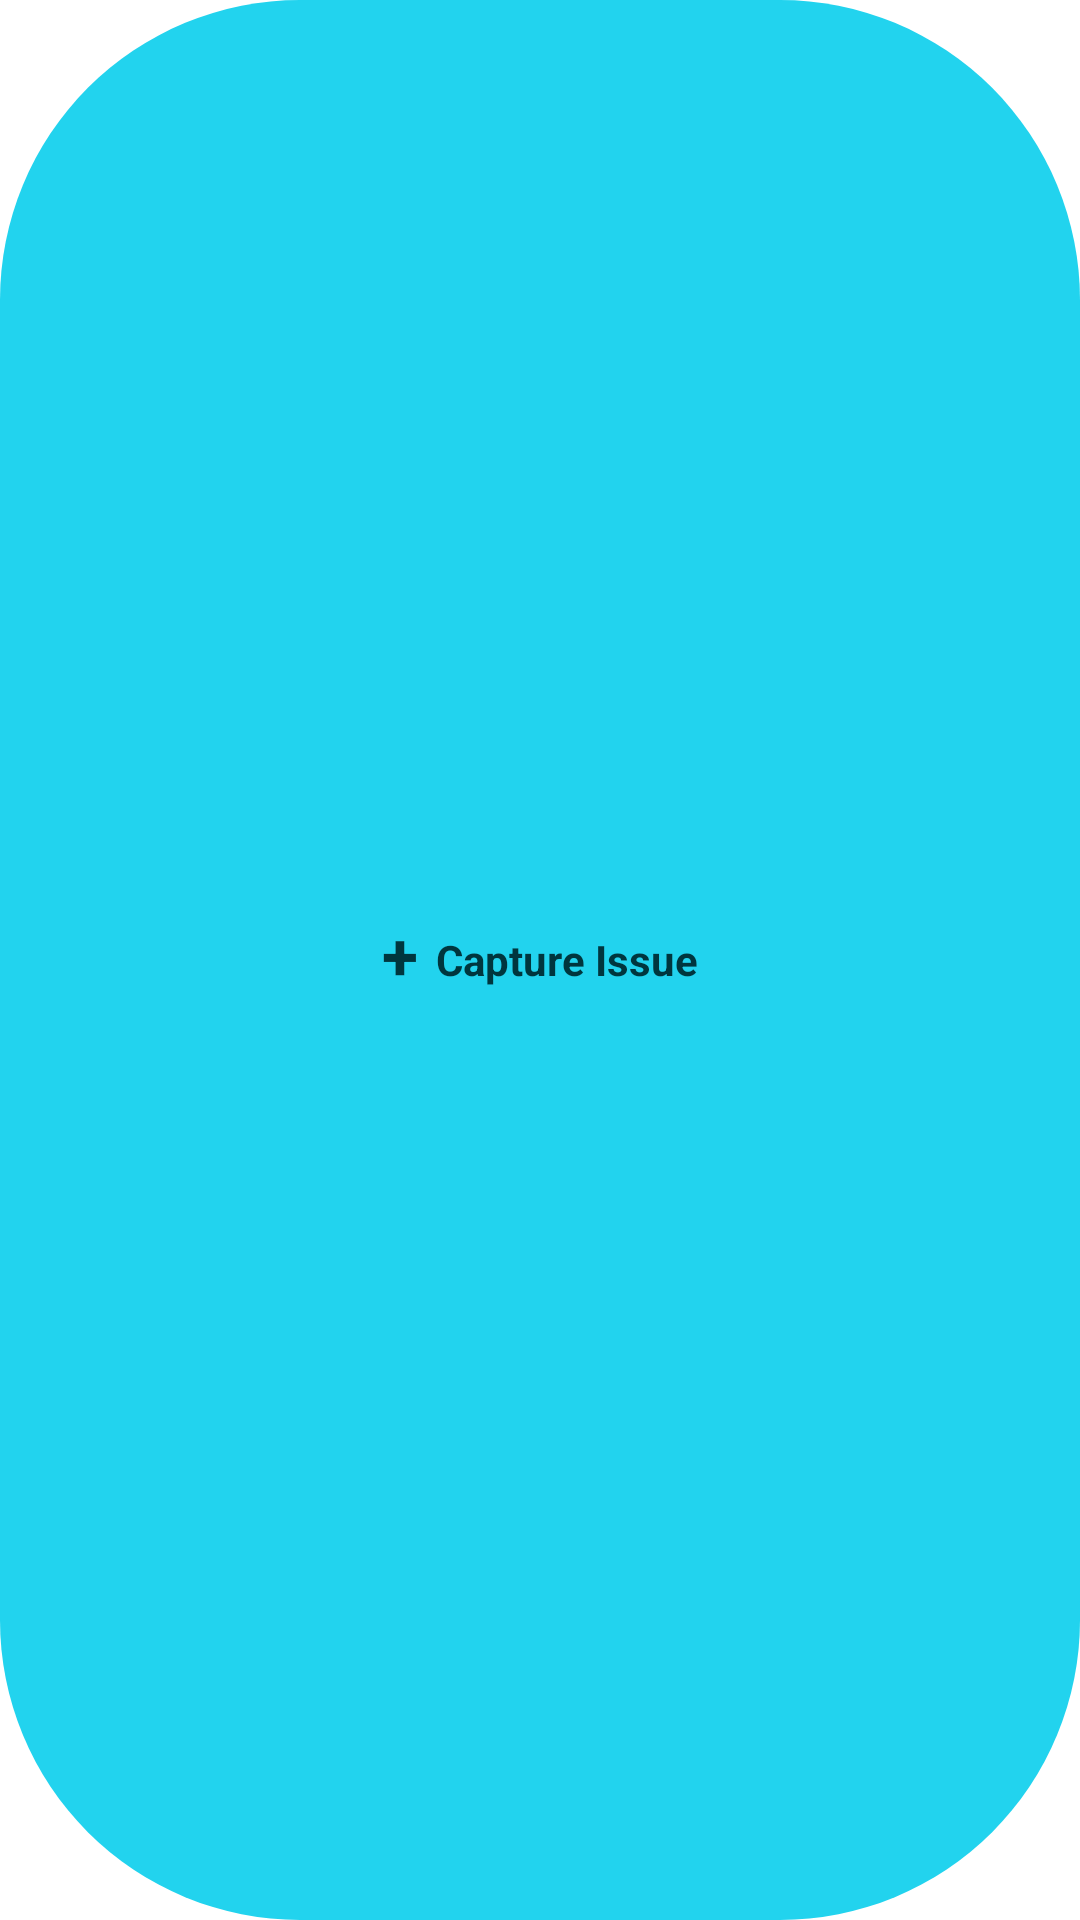

Android layout source for this screen:
<!-- AndroidManifest.xml: fallback theme Theme.MaterialComponents.DayNight.NoActionBar -->
<!-- res/layout/widget_quick_capture.xml -->
<?xml version="1.0" encoding="utf-8"?>
<LinearLayout xmlns:android="http://schemas.android.com/apk/res/android"
    android:id="@+id/widget_quick_capture_root"
    android:layout_width="match_parent"
    android:layout_height="match_parent"
    android:background="@drawable/btn_quick_capture"
    android:gravity="center"
    android:orientation="horizontal"
    android:padding="8dp">

    <TextView
        android:layout_width="wrap_content"
        android:layout_height="wrap_content"
        android:text="+"
        android:textColor="#00363E"
        android:textSize="22sp"
        android:textStyle="bold"
        android:layout_marginEnd="6dp"
        android:layout_marginBottom="2dp" />

    <TextView
        android:layout_width="wrap_content"
        android:layout_height="wrap_content"
        android:text="Capture Issue"
        android:textColor="#00363E"
        android:textSize="14sp"
        android:textStyle="bold" />

</LinearLayout>
<!-- resources referenced by this layout -->
<resources>
  <!-- drawable btn_quick_capture (drawable) -->
  <?xml version="1.0" encoding="utf-8"?>
  <shape xmlns:android="http://schemas.android.com/apk/res/android" android:shape="rectangle">
      <solid android:color="#22D3EE" />
      <corners android:radius="100dp" />
  </shape>
</resources>
